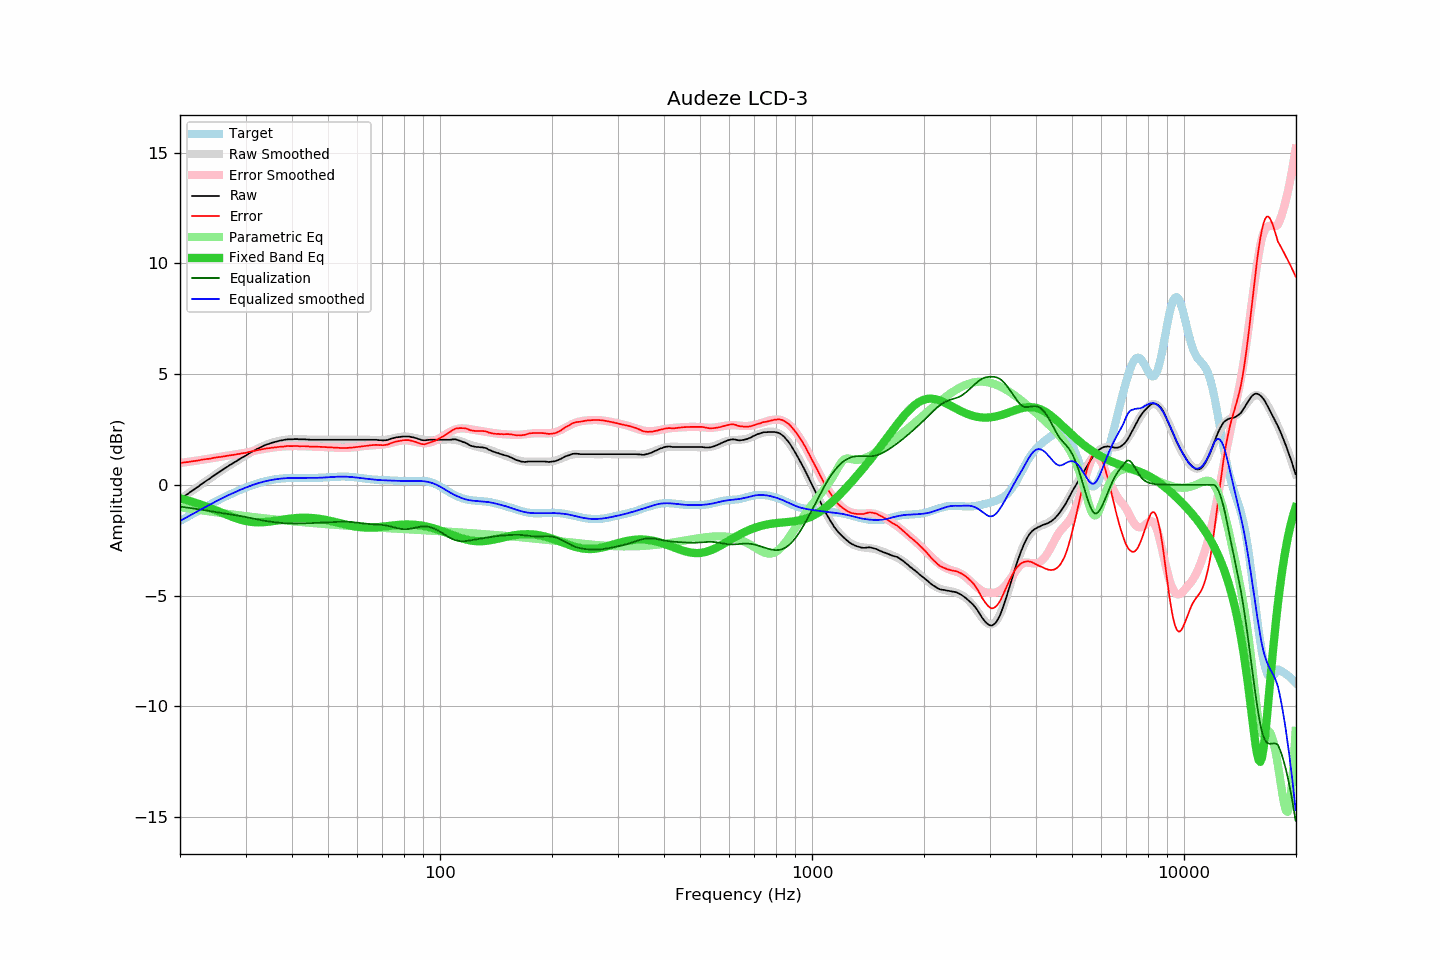

Data behind this chart, as committed beside it:
frequency, raw, error, smoothed, error_smoothed, equalization, parametric_eq, equalized_raw, equalized_smoothed, target
20.00, -0.65, 0.99, -0.65, 0.98, -0.98, -0.62, -1.63, -1.63, -1.63
20.20, -0.60, 1.00, -0.60, 0.99, -0.99, -0.63, -1.59, -1.59, -1.59
20.40, -0.55, 1.00, -0.55, 1.00, -1.00, -0.65, -1.55, -1.55, -1.55
20.61, -0.50, 1.01, -0.50, 1.01, -1.01, -0.67, -1.51, -1.51, -1.51
20.81, -0.45, 1.02, -0.45, 1.02, -1.02, -0.69, -1.47, -1.47, -1.47
21.02, -0.41, 1.02, -0.40, 1.03, -1.03, -0.71, -1.44, -1.43, -1.43
21.23, -0.35, 1.04, -0.35, 1.04, -1.04, -0.73, -1.39, -1.39, -1.39
21.44, -0.30, 1.05, -0.30, 1.05, -1.05, -0.75, -1.35, -1.35, -1.35
21.66, -0.25, 1.06, -0.25, 1.07, -1.07, -0.77, -1.31, -1.31, -1.31
21.87, -0.20, 1.07, -0.20, 1.08, -1.08, -0.80, -1.27, -1.27, -1.27
22.09, -0.15, 1.08, -0.14, 1.09, -1.09, -0.82, -1.23, -1.23, -1.23
22.31, -0.10, 1.10, -0.09, 1.10, -1.10, -0.84, -1.19, -1.19, -1.19
22.54, -0.05, 1.10, -0.04, 1.11, -1.11, -0.87, -1.16, -1.15, -1.15
22.76, 0.01, 1.13, 0.01, 1.12, -1.12, -0.89, -1.11, -1.11, -1.11
22.99, 0.06, 1.14, 0.06, 1.13, -1.13, -0.92, -1.07, -1.07, -1.07
23.22, 0.11, 1.15, 0.11, 1.14, -1.14, -0.94, -1.03, -1.03, -1.03
23.45, 0.16, 1.16, 0.16, 1.16, -1.16, -0.97, -0.99, -0.99, -0.99
23.69, 0.21, 1.17, 0.21, 1.17, -1.17, -1.00, -0.96, -0.96, -0.96
23.92, 0.25, 1.17, 0.26, 1.18, -1.18, -1.03, -0.93, -0.92, -0.92
24.16, 0.30, 1.18, 0.31, 1.19, -1.19, -1.05, -0.89, -0.88, -0.88
24.40, 0.36, 1.20, 0.36, 1.20, -1.20, -1.08, -0.84, -0.84, -0.84
24.65, 0.41, 1.22, 0.41, 1.21, -1.21, -1.11, -0.80, -0.80, -0.80
24.89, 0.46, 1.23, 0.46, 1.23, -1.23, -1.14, -0.76, -0.76, -0.76
25.14, 0.51, 1.24, 0.51, 1.24, -1.24, -1.17, -0.72, -0.73, -0.73
25.39, 0.56, 1.25, 0.56, 1.25, -1.25, -1.20, -0.68, -0.69, -0.69
25.65, 0.60, 1.25, 0.61, 1.26, -1.26, -1.23, -0.66, -0.65, -0.65
25.91, 0.65, 1.27, 0.65, 1.27, -1.27, -1.26, -0.62, -0.62, -0.61
26.16, 0.70, 1.28, 0.70, 1.28, -1.28, -1.29, -0.58, -0.58, -0.58
26.43, 0.75, 1.30, 0.75, 1.29, -1.29, -1.32, -0.54, -0.54, -0.54
26.69, 0.79, 1.30, 0.80, 1.30, -1.30, -1.35, -0.51, -0.51, -0.51
26.96, 0.84, 1.32, 0.84, 1.32, -1.32, -1.38, -0.47, -0.47, -0.47
27.23, 0.89, 1.33, 0.89, 1.33, -1.33, -1.41, -0.43, -0.44, -0.44
27.50, 0.93, 1.34, 0.93, 1.34, -1.34, -1.44, -0.41, -0.41, -0.41
27.77, 0.97, 1.35, 0.98, 1.35, -1.35, -1.46, -0.38, -0.37, -0.37
28.05, 1.02, 1.36, 1.02, 1.36, -1.36, -1.49, -0.34, -0.34, -0.34
28.33, 1.06, 1.37, 1.07, 1.37, -1.37, -1.51, -0.31, -0.31, -0.31
28.62, 1.11, 1.39, 1.11, 1.39, -1.39, -1.54, -0.27, -0.27, -0.27
28.90, 1.15, 1.40, 1.16, 1.40, -1.40, -1.56, -0.25, -0.24, -0.24
29.19, 1.20, 1.42, 1.20, 1.41, -1.41, -1.58, -0.21, -0.21, -0.21
29.48, 1.24, 1.43, 1.24, 1.43, -1.43, -1.60, -0.18, -0.18, -0.18
29.78, 1.28, 1.43, 1.29, 1.44, -1.44, -1.62, -0.16, -0.15, -0.15
30.08, 1.32, 1.44, 1.33, 1.45, -1.45, -1.63, -0.13, -0.12, -0.12
30.38, 1.37, 1.47, 1.37, 1.47, -1.47, -1.65, -0.10, -0.10, -0.09
30.68, 1.41, 1.48, 1.42, 1.48, -1.48, -1.66, -0.07, -0.07, -0.07
30.99, 1.46, 1.50, 1.46, 1.50, -1.50, -1.67, -0.04, -0.04, -0.04
31.30, 1.50, 1.52, 1.50, 1.52, -1.52, -1.68, -0.01, -0.01, -0.01
31.61, 1.54, 1.53, 1.54, 1.53, -1.53, -1.69, 0.01, 0.01, 0.01
31.93, 1.58, 1.55, 1.58, 1.55, -1.55, -1.69, 0.04, 0.03, 0.04
32.24, 1.62, 1.57, 1.62, 1.56, -1.56, -1.69, 0.06, 0.06, 0.06
32.57, 1.65, 1.57, 1.66, 1.58, -1.58, -1.69, 0.08, 0.08, 0.08
32.89, 1.69, 1.59, 1.69, 1.59, -1.59, -1.69, 0.10, 0.10, 0.10
33.22, 1.72, 1.60, 1.73, 1.60, -1.60, -1.69, 0.12, 0.12, 0.12
33.55, 1.76, 1.62, 1.76, 1.62, -1.62, -1.69, 0.15, 0.14, 0.14
33.89, 1.79, 1.63, 1.79, 1.63, -1.63, -1.68, 0.16, 0.16, 0.16
34.23, 1.82, 1.65, 1.82, 1.64, -1.64, -1.67, 0.18, 0.18, 0.18
34.57, 1.84, 1.65, 1.84, 1.65, -1.65, -1.67, 0.19, 0.19, 0.19
34.92, 1.86, 1.66, 1.87, 1.66, -1.66, -1.66, 0.20, 0.21, 0.21
35.27, 1.89, 1.67, 1.89, 1.67, -1.67, -1.65, 0.22, 0.22, 0.22
35.62, 1.91, 1.68, 1.92, 1.68, -1.68, -1.64, 0.23, 0.23, 0.23
35.97, 1.93, 1.69, 1.94, 1.69, -1.69, -1.63, 0.24, 0.25, 0.25
... 635 more rows
